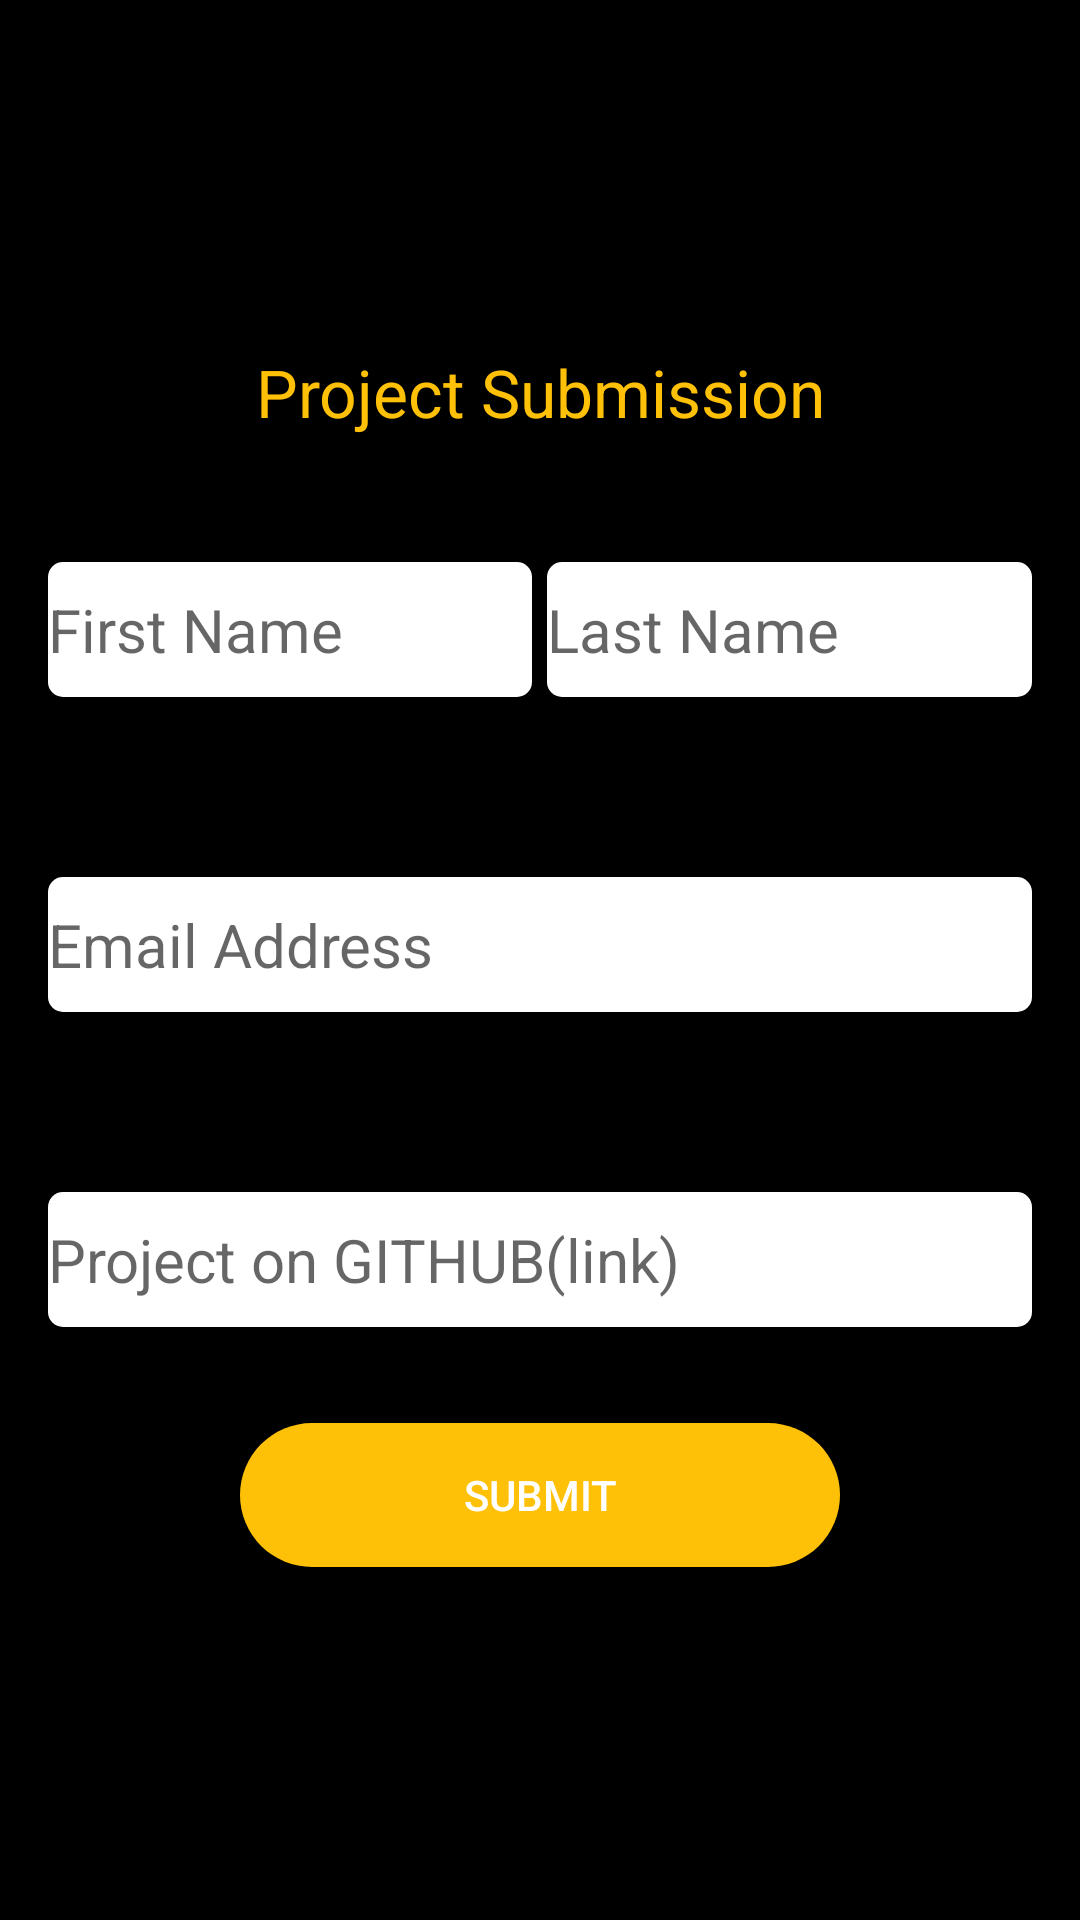

The Android layout XML behind this screen, and the referenced resources:
<!-- AndroidManifest.xml: activity theme AppTheme.NoActionBar -->
<!-- res/layout/activity_submit_project.xml -->
<?xml version="1.0" encoding="utf-8"?>

<androidx.constraintlayout.widget.ConstraintLayout xmlns:android="http://schemas.android.com/apk/res/android"
    xmlns:app="http://schemas.android.com/apk/res-auto"
    xmlns:tools="http://schemas.android.com/tools"
    android:layout_width="match_parent"
    android:layout_height="match_parent"
    android:background="@color/colorPrimary"
    tools:context=".SubmitProjectActivity">

    <com.google.android.material.appbar.AppBarLayout
        android:id="@+id/appbar_submit"
        android:layout_width="0dp"
        android:layout_height="wrap_content"
        android:paddingTop="20dp"
        app:layout_constraintEnd_toEndOf="parent"
        app:layout_constraintStart_toStartOf="parent"
        app:layout_constraintTop_toTopOf="parent">

        <LinearLayout
            android:layout_width="match_parent"
            android:layout_height="match_parent"
            android:orientation="vertical">

            <LinearLayout
                android:layout_width="match_parent"
                android:layout_height="match_parent"
                android:layout_margin="@dimen/dialog_margin"
                android:orientation="horizontal">

                <ImageButton
                    android:id="@+id/btn_back"
                    android:layout_width="0dp"
                    android:layout_height="wrap_content"
                    android:layout_gravity="center"
                    android:layout_weight="0.3"
                    android:backgroundTint="#000000"
                    android:minHeight="?actionBarSize"
                    android:padding="@dimen/appbar_padding"
                    android:text="@string/leaderboad"
                    app:srcCompat="@drawable/ic_arrow_back" />


                <ImageView
                    android:layout_width="172dp"
                    android:layout_height="match_parent"
                    android:layout_gravity="center"
                    android:layout_weight="0.6"
                    app:srcCompat="@drawable/gads" />

            </LinearLayout>

            <TextView
                android:id="@+id/text_project_submission"
                android:layout_width="match_parent"
                android:layout_height="wrap_content"
                android:textColor="@color/gads2020yellow"
                android:gravity="center"
                android:padding="10sp"
                android:text="@string/project_sub_title"
                android:textAppearance="@style/TextAppearance.AppCompat.Large" />

        </LinearLayout>
    </com.google.android.material.appbar.AppBarLayout>

    <LinearLayout
        android:id="@+id/linearLayout"
        android:layout_width="0dp"
        android:layout_height="wrap_content"
        android:layout_marginStart="16dp"
        android:layout_marginTop="32dp"
        android:layout_marginEnd="16dp"
        android:orientation="horizontal"
        app:layout_constraintEnd_toEndOf="parent"
        app:layout_constraintStart_toStartOf="parent"
        app:layout_constraintTop_toBottomOf="@+id/appbar_submit">

        <EditText
            android:id="@+id/edt_first_name"
            style="@style/EditText"
            android:layout_width="0dp"
            android:layout_height="wrap_content"
            android:layout_marginEnd="@dimen/margin_end"
            android:layout_weight="0.4"
            android:background="@drawable/style_edittext"
            android:ems="10"
            android:hint="@string/first_name"
            android:inputType="textPersonName" />

        <EditText
            android:id="@+id/edt_last_name"
            style="@style/EditText"
            android:layout_width="0dp"
            android:layout_height="wrap_content"
            android:layout_weight="0.4"
            android:background="@drawable/style_edittext"
            android:ems="10"
            android:hint="@string/last_name"
            android:inputType="textPersonName" />

    </LinearLayout>

    <EditText
        android:id="@+id/edt_email_address"
        style="@style/EditText"
        android:layout_width="0dp"
        android:layout_height="wrap_content"
        android:layout_marginTop="60dp"
        android:background="@drawable/style_edittext"
        android:ems="10"
        android:hint="@string/email_address"
        android:inputType="textPersonName"
        app:layout_constraintEnd_toEndOf="@+id/linearLayout"
        app:layout_constraintStart_toStartOf="@+id/linearLayout"
        app:layout_constraintTop_toBottomOf="@+id/linearLayout" />

    <EditText
        android:id="@+id/edt_github_link"
        style="@style/EditText"
        android:layout_width="0dp"
        android:layout_height="wrap_content"
        android:layout_marginTop="60dp"
        android:background="@drawable/style_edittext"
        android:ems="10"
        android:hint="Project on GITHUB(link)"
        android:inputType="textPersonName"
        app:layout_constraintEnd_toEndOf="@+id/edt_email_address"
        app:layout_constraintStart_toStartOf="@+id/edt_email_address"
        app:layout_constraintTop_toBottomOf="@+id/edt_email_address" />

    <Button
        android:id="@+id/btn_submit_project"
        android:layout_width="wrap_content"
        android:layout_height="wrap_content"
        android:layout_marginTop="32dp"
        android:background="@drawable/rounded_border_post_submit"
        android:text="@string/submit_btn"
        android:textColor="@color/gads2020white"
        app:layout_constraintEnd_toEndOf="@+id/edt_github_link"
        app:layout_constraintStart_toStartOf="@+id/edt_github_link"
        app:layout_constraintTop_toBottomOf="@+id/edt_github_link" />

</androidx.constraintlayout.widget.ConstraintLayout>
<!-- resources referenced by this layout -->
<resources>
  <color name="colorPrimary">#000</color>
  <color name="gads2020white">#ffffff</color>
  <color name="gads2020yellow">#FFC107</color>
  <dimen name="appbar_padding">16dp</dimen>
  <dimen name="dialog_margin">15sp</dimen>
  <dimen name="margin_end">5dp</dimen>
  <!-- drawable rounded_border_post_submit (drawable-v24) -->
  <?xml version="1.0" encoding="utf-8"?>
  
  <selector xmlns:android="http://schemas.android.com/apk/res/android">
      android:layout_height="wrap_content"
      android:layout_width="0dp"
      android:layout_weight="0.7"
      android:textColor="@color/gads2020white"
      >
      <item>
          <shape android:shape="rectangle">
              <solid android:color="@color/gads2020yellow"/>
              <corners android:radius="40dp" />
              <size android:width="200sp"/>
          </shape>
      </item>
  </selector>
  <!-- drawable style_edittext (drawable) -->
  <?xml version="1.0" encoding="utf-8"?>
  
  <selector xmlns:android="http://schemas.android.com/apk/res/android">
      android:layout_height="wrap_content"
      android:layout_width="wrap_content"
      >
      <item>
          <shape android:shape="rectangle">
              <solid android:color="#ffffff"/>
              <corners android:radius="5dp" />
              <size android:height="45sp"/>
          </shape>
      </item>
  </selector>
  <string name="email_address">Email Address</string>
  <string name="first_name">First Name</string>
  <string name="last_name">Last Name</string>
  <string name="leaderboad">LEADERBOAD</string>
  <string name="project_sub_title">Project Submission</string>
  <string name="submit_btn">Submit</string>
  <style name="EditText">
          <item name="android:textColor">@color/colorPrimary</item>
          <item name="android:textSize">@dimen/text_size</item>
      </style>
  <style name="AppTheme.NoActionBar">
          <item name="windowActionBar">false</item>
          <item name="windowNoTitle">true</item>
      </style>
  <dimen name="text_size">20sp</dimen>
</resources>
